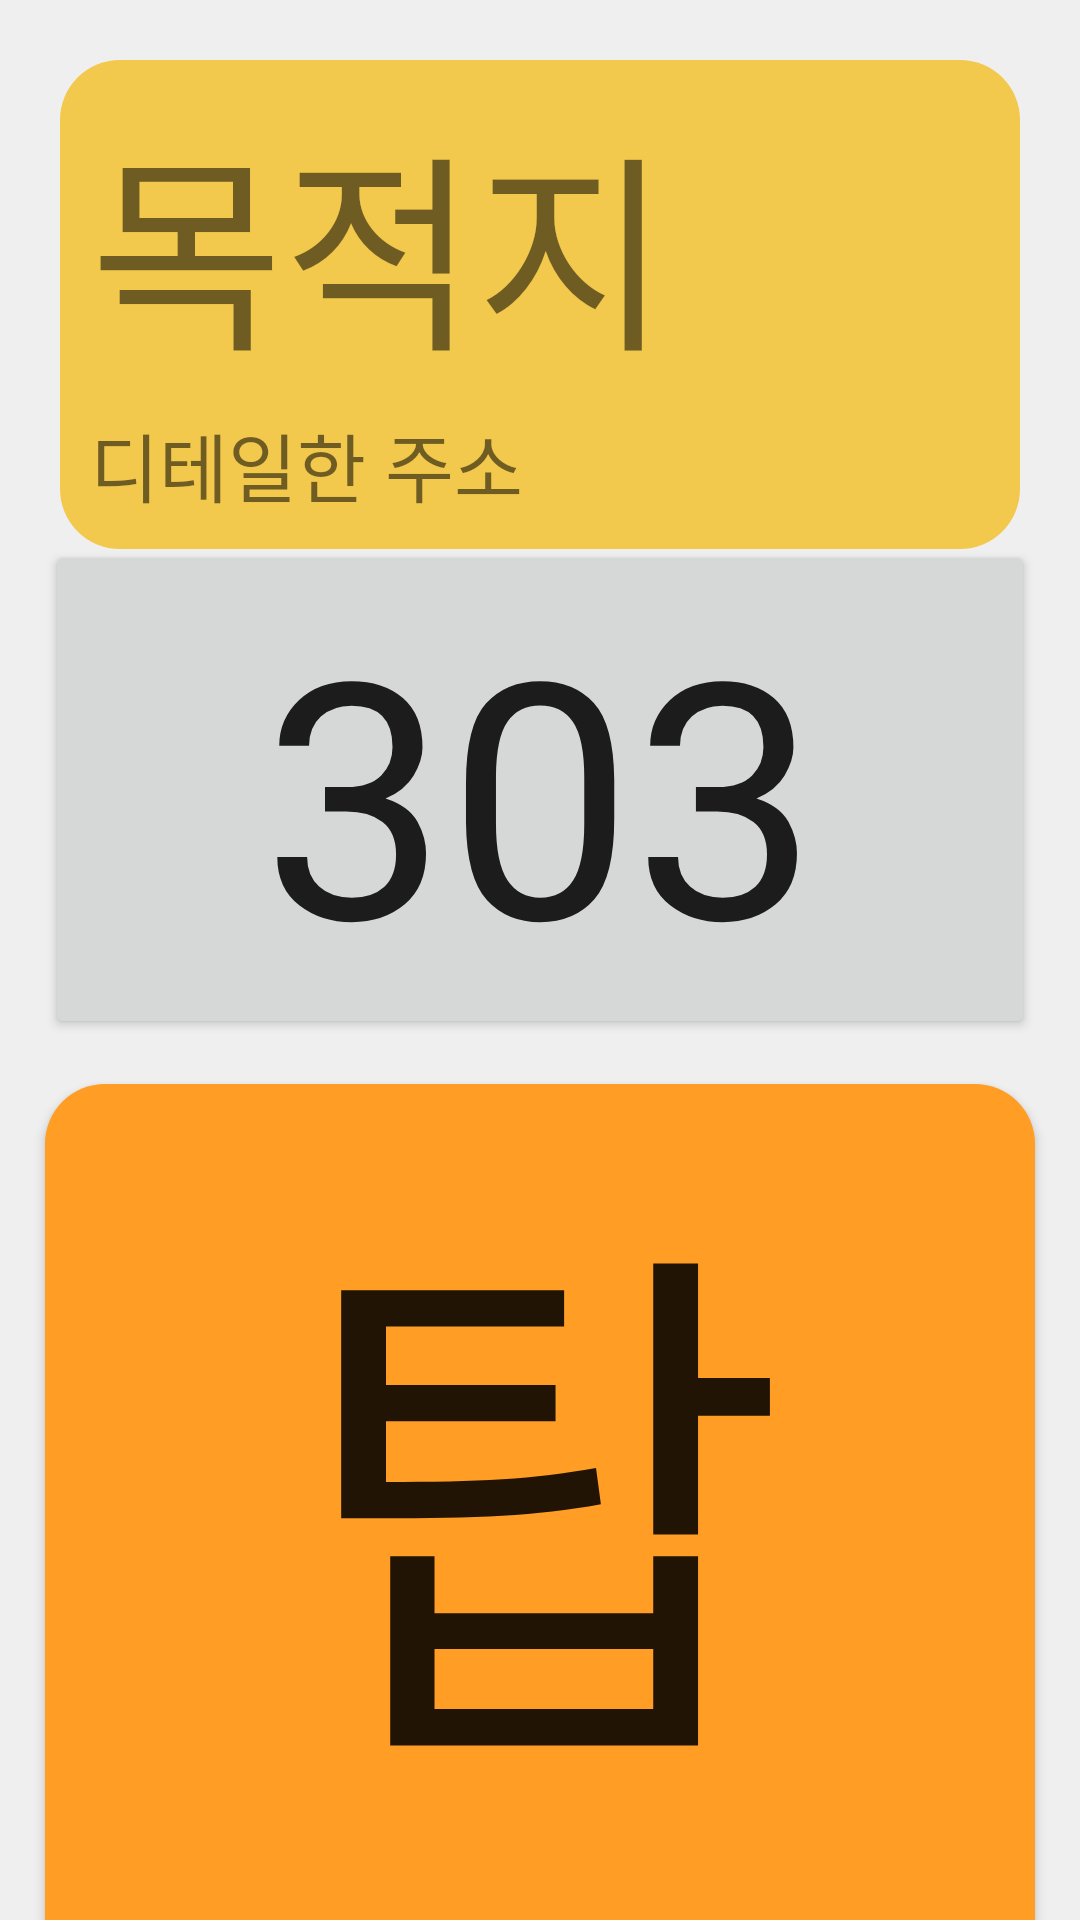

Write the Android layout XML for this screen, with the resource values it uses.
<!-- AndroidManifest.xml: application theme Theme.White_Bus_Demo -->
<!-- res/layout/activity_user_matching_bus.xml -->
<?xml version="1.0" encoding="utf-8"?>

<androidx.constraintlayout.widget.ConstraintLayout xmlns:android="http://schemas.android.com/apk/res/android"
    xmlns:app="http://schemas.android.com/apk/res-auto"
    xmlns:tools="http://schemas.android.com/tools"
    android:layout_width="match_parent"
    android:layout_height="match_parent"
    android:background="#EFEFEF"
    >

    <androidx.constraintlayout.widget.ConstraintLayout
        android:id="@+id/address_board"
        android:layout_width="match_parent"
        android:layout_height="wrap_content"
        android:layout_margin="20dp"
        android:background="@drawable/rounded_corner"
        android:backgroundTint="@color/search_dst"
        app:layout_constraintStart_toStartOf="parent"
        app:layout_constraintTop_toTopOf="parent">

        <LinearLayout
            tools:ignore="MissingConstraints"
            android:layout_width="wrap_content"
            android:layout_height="wrap_content"
            android:orientation="vertical"
            android:padding="10dp"
            >

            <TextView
                android:id="@+id/user_address_dst_name"
                android:layout_width="wrap_content"
                android:layout_height="wrap_content"
                android:text="목적지"
                android:fontFamily="@font/pretendard_bold"
                android:textSize="70dp"/>

            <TextView
                android:id="@+id/user_address"
                android:layout_width="wrap_content"
                android:layout_height="wrap_content"
                android:text="디테일한 주소"
                android:fontFamily="@font/pretendard_regular"
                android:textSize="25dp"
                android:layout_marginTop="5dp"/>
        </LinearLayout>
    </androidx.constraintlayout.widget.ConstraintLayout>

    <androidx.constraintlayout.widget.ConstraintLayout
        android:id="@+id/dst_info"
        android:layout_width="match_parent"
        android:layout_height="wrap_content"
        android:layout_marginTop="10dp"
        app:layout_constraintStart_toStartOf="parent"
        app:layout_constraintEnd_toEndOf="parent"
        app:layout_constraintTop_toBottomOf="@id/address_board">

        <LinearLayout
            android:layout_width="match_parent"
            android:layout_height="match_parent"
            android:orientation="vertical"
            tools:ignore="MissingConstraints"
            android:paddingRight="30dp">

            <TextView
                android:id="@+id/user_bus_time"
                android:layout_width="match_parent"
                android:layout_height="wrap_content"
                android:text="버스의,,남은시간"
                android:gravity="right"
                android:textSize="40dp"
                android:fontFamily="@font/freesentation"/>
        </LinearLayout>
    </androidx.constraintlayout.widget.ConstraintLayout>
    <androidx.constraintlayout.widget.ConstraintLayout
        android:id="@+id/user_btn_board"
        android:layout_width="match_parent"
        android:layout_height="wrap_content"
        app:layout_constraintTop_toBottomOf="@id/dst_info"
        app:layout_constraintBottom_toBottomOf="parent">

        <LinearLayout
            android:layout_width="match_parent"
            android:layout_height="match_parent"
            android:orientation="vertical"
            tools:ignore="MissingConstraints"
            >

            <Button
                android:id="@+id/busNum_btn"
                android:layout_width="match_parent"
                android:layout_height="wrap_content"
                android:text="303"
                android:gravity="center"
                android:textSize="110dp"
                android:fontFamily="@font/freesentation"
                android:layout_marginHorizontal="15dp"/>
            <Button
                android:layout_width="match_parent"
                android:layout_height="350dp"
                android:layout_marginTop="15dp"
                android:text="탑승"
                android:textSize="180dp"
                android:fontFamily="@font/freesentation"
                android:background="@drawable/rounded_corner"
                android:backgroundTint="@color/btn"
                android:layout_marginHorizontal="15dp"/>
        </LinearLayout>
    </androidx.constraintlayout.widget.ConstraintLayout>
</androidx.constraintlayout.widget.ConstraintLayout>
<!-- resources referenced by this layout -->
<resources>
  <color name="btn">#FF9D25</color>
  <color name="search_dst">#F2C94C</color>
  <!-- drawable rounded_corner (drawable) -->
  <shape xmlns:android="http://schemas.android.com/apk/res/android"
      android:shape="rectangle">
      <solid android:color="@color/white"/>
      <corners android:radius="20dp"/>
  </shape>
  <style name="Theme.White_Bus_Demo" parent="Base.Theme.White_Bus_Demo" />
  <color name="white">#FFFFFFFF</color>
  <style name="Base.Theme.White_Bus_Demo" parent="Theme.AppCompat.DayNight.NoActionBar">
          
          
      </style>
</resources>
